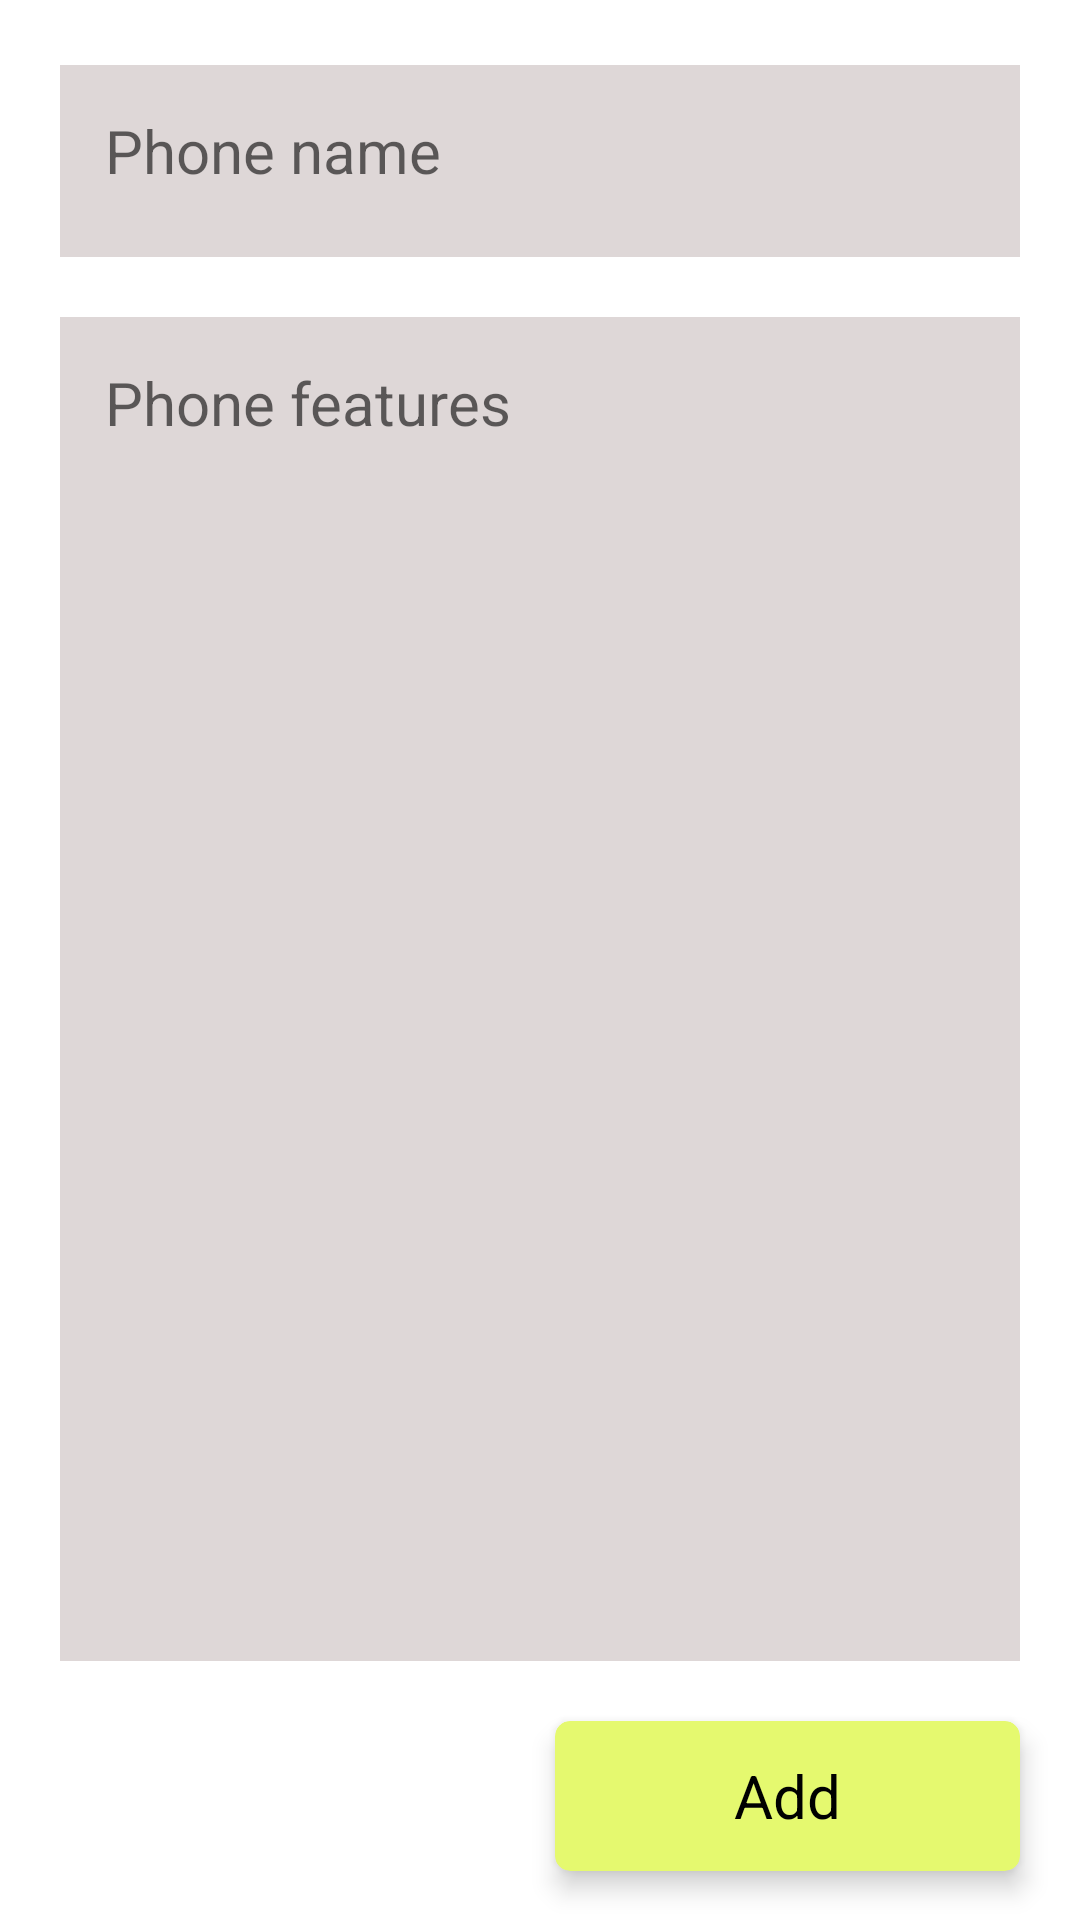

The Android layout XML behind this screen, and the referenced resources:
<!-- AndroidManifest.xml: application theme Theme.PhoneApp -->
<!-- res/layout/activity_add_phone.xml -->
<?xml version="1.0" encoding="utf-8"?>
<androidx.constraintlayout.widget.ConstraintLayout xmlns:android="http://schemas.android.com/apk/res/android"
    xmlns:app="http://schemas.android.com/apk/res-auto"
    xmlns:tools="http://schemas.android.com/tools"
    android:layout_width="match_parent"
    android:layout_height="match_parent"
    tools:context=".AddPhone">

    <EditText
        android:id="@+id/phone_name"
        style="@style/edtBackground"
        android:layout_width="match_parent"
        android:layout_height="0dp"
        android:layout_marginLeft="20dp"
        android:layout_marginTop="25dp"
        android:layout_marginRight="20dp"
        android:layout_marginBottom="10dp"
        android:gravity="start"
        android:hint="@string/phone_name"
        android:padding="15dp"
        android:textSize="20sp"
        app:layout_constraintBottom_toTopOf="@id/phone_features"
        app:layout_constraintHeight_percent="0.1"
        app:layout_constraintLeft_toLeftOf="parent"
        app:layout_constraintRight_toRightOf="parent"
        app:layout_constraintTop_toTopOf="parent" />


    <EditText
        android:id="@+id/phone_features"
        style="@style/edtBackground"
        android:layout_width="match_parent"
        android:layout_height="0dp"
        android:layout_marginLeft="20dp"
        android:layout_marginTop="10dp"
        android:layout_marginRight="20dp"
        android:layout_marginBottom="10dp"
        android:gravity="start"
        android:hint="@string/phone_features"
        android:padding="15dp"
        android:textAlignment="textStart"
        android:textSize="20sp"
        app:layout_constraintBottom_toTopOf="@id/add"
        app:layout_constraintHeight_percent="0.7"
        app:layout_constraintLeft_toLeftOf="parent"
        app:layout_constraintRight_toRightOf="parent"
        app:layout_constraintTop_toBottomOf="@id/phone_name" />

    <androidx.cardview.widget.CardView
        android:id="@+id/add"
        style="@style/AddCardBackground"
        android:layout_width="155dp"
        android:layout_height="50dp"
        android:layout_marginBottom="20dp"
        android:layout_marginTop="10dp"
        android:layout_marginEnd="20dp"
        app:cardCornerRadius="5dp"
        app:cardElevation="5dp"
        app:layout_constraintBottom_toBottomOf="parent"
        app:layout_constraintRight_toRightOf="parent"
        app:layout_constraintTop_toBottomOf="@id/phone_features">

        <TextView
            style="@style/textColor"
            android:layout_width="wrap_content"
            android:layout_height="wrap_content"
            android:layout_gravity="center"
            android:text="@string/add"
            android:textSize="20sp" />

    </androidx.cardview.widget.CardView>


</androidx.constraintlayout.widget.ConstraintLayout>
<!-- resources referenced by this layout -->
<resources>
  <string name="add">Add</string>
  <string name="phone_features">Phone features</string>
  <string name="phone_name">Phone name</string>
  <style name="AddCardBackground">
          <item name="cardBackgroundColor">@color/yellow</item>
      </style>
  <style name="edtBackground">
          <item name="android:background">@color/edit_text_background</item>
      </style>
  <style name="textColor">
          <item name="android:textColor">@color/black</item>
      </style>
  <style name="Theme.PhoneApp" parent="Theme.MaterialComponents.Light">
          <item name="android:windowLightStatusBar" tools:targetApi="m">true</item>
          <item name="android:windowLightNavigationBar" tools:targetApi="o_mr1">true</item>
          
          <item name="colorPrimary">@color/yellow</item>
          <item name="colorPrimaryVariant">@color/yellow</item>
          <item name="colorOnPrimary">@color/white</item>
          
          <item name="colorSecondary">@color/teal_200</item>
          <item name="colorSecondaryVariant">@color/teal_700</item>
          <item name="colorOnSecondary">@color/black</item>
          
          <item name="android:statusBarColor" tools:targetApi="l">?attr/colorPrimaryVariant</item>
          
      </style>
  <color name="yellow">#E5F96F</color>
  <color name="edit_text_background">#DED7D7</color>
  <color name="black">#FF000000</color>
  <color name="white">#FFFFFFFF</color>
  <color name="teal_200">#FF03DAC5</color>
  <color name="teal_700">#FF018786</color>
</resources>
